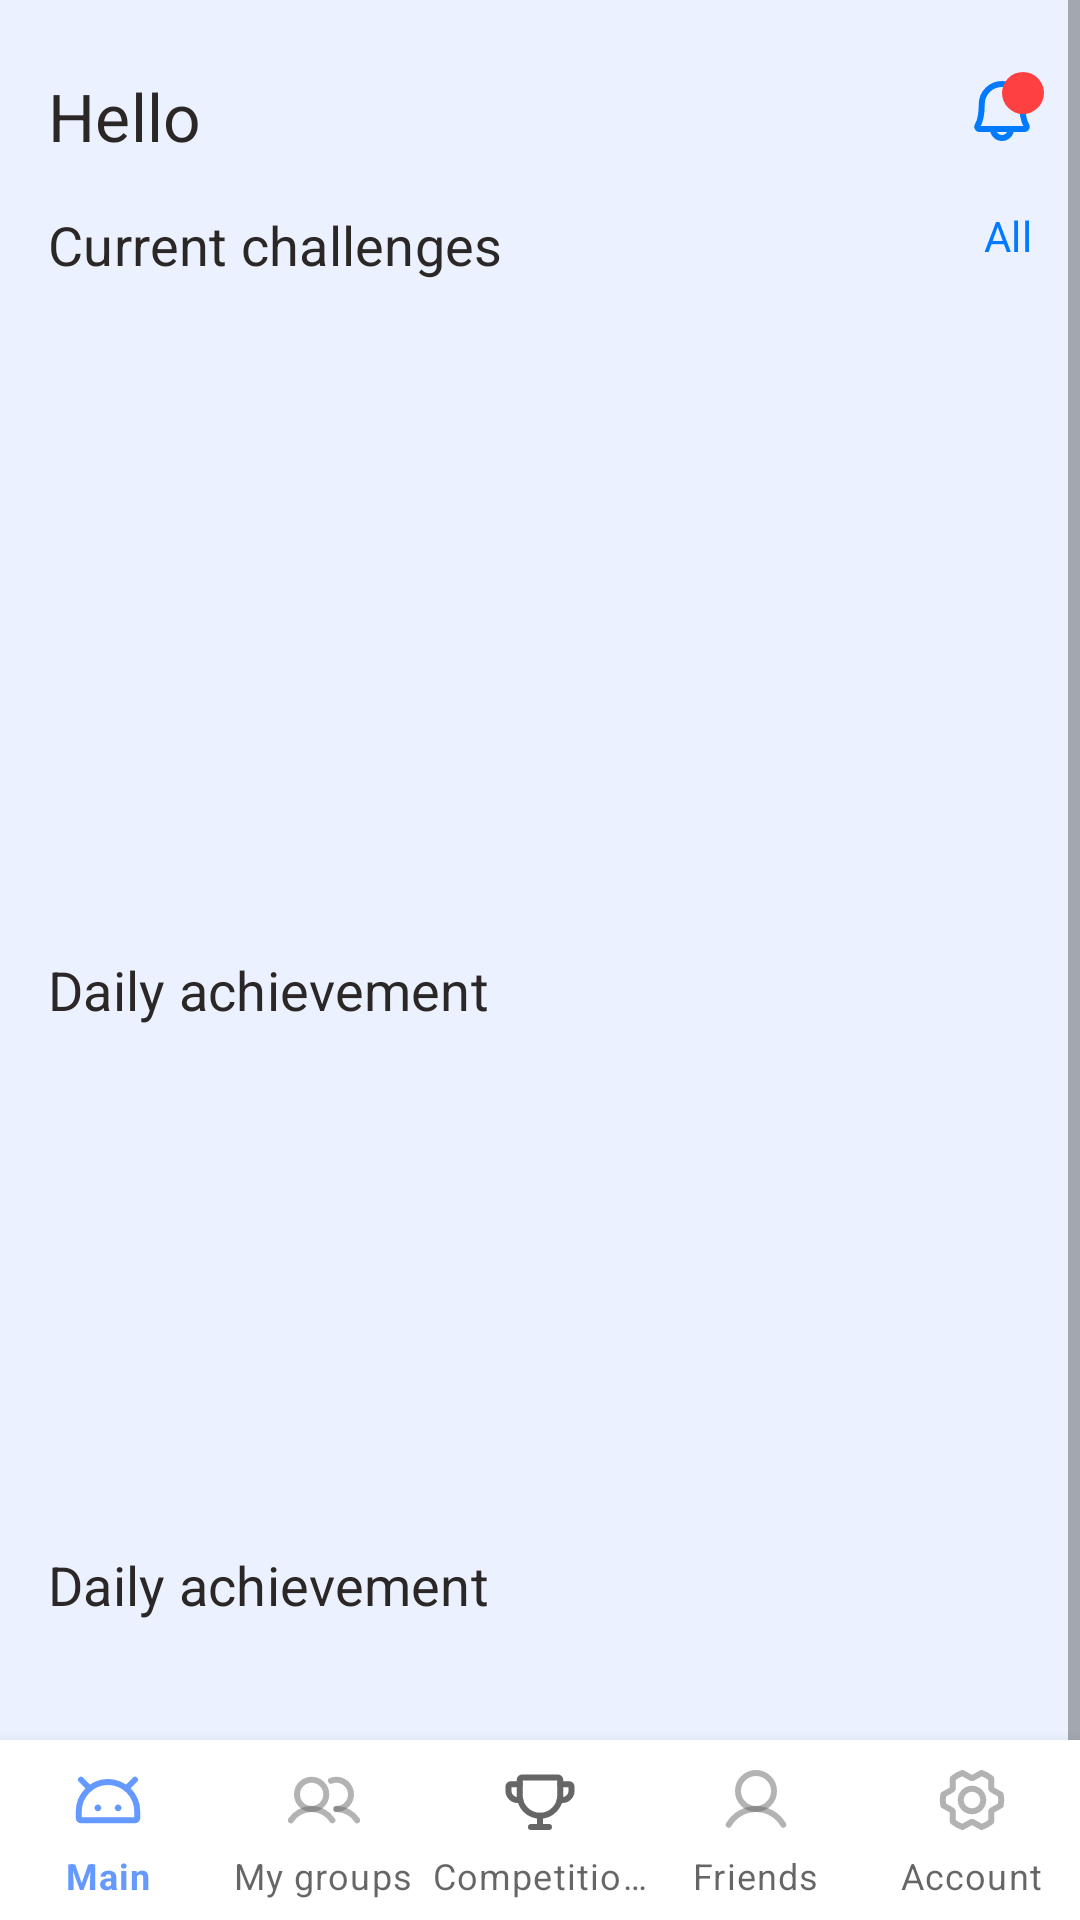

The Android layout XML behind this screen, and the referenced resources:
<!-- AndroidManifest.xml: application theme Theme.GraduationProject -->
<!-- res/layout/activity_home.xml -->
<?xml version="1.0" encoding="utf-8"?>
<RelativeLayout xmlns:android="http://schemas.android.com/apk/res/android"
    xmlns:app="http://schemas.android.com/apk/res-auto"
    xmlns:tools="http://schemas.android.com/tools"
    android:id="@+id/rootContainer"
    android:layout_width="match_parent"
    android:layout_height="match_parent">

    <ScrollView
        android:id="@+id/scrollViewContainer"
        android:layout_width="match_parent"
        android:layout_height="match_parent"
        android:layout_alignParentTop="true">

        <LinearLayout
            android:id="@+id/homeContainer"
            android:layout_width="match_parent"
            android:layout_height="wrap_content"
            android:orientation="vertical">

            <RelativeLayout
                android:id="@+id/welcomeContainer"
                android:layout_width="match_parent"
                android:layout_height="wrap_content"
                android:layout_marginStart="16dp"
                android:layout_marginTop="24dp">

                <TextView
                    android:id="@+id/helloView"
                    style="@style/welcome_text"
                    android:layout_width="wrap_content"
                    android:layout_height="wrap_content"
                    android:text="@string/home_hello_title" />

                <TextView
                    android:id="@+id/userNicNameView"
                    style="@style/welcome_text"
                    android:layout_width="wrap_content"
                    android:layout_height="wrap_content"
                    android:layout_marginStart="5dp"
                    android:layout_toEndOf="@id/helloView"
                    tools:text="Pandochka!" />

                <ImageView
                    android:id="@+id/notificationView"
                    android:layout_width="wrap_content"
                    android:layout_height="wrap_content"
                    android:layout_alignParentEnd="true"
                    android:layout_marginTop="3dp"
                    android:layout_marginEnd="16dp"
                    android:background="@drawable/ic_bell" />

                <TextView
                    android:id="@+id/notificationCountView"
                    style="@style/notification_count"
                    android:layout_width="wrap_content"
                    android:layout_height="wrap_content"
                    android:layout_alignParentEnd="true"
                    android:layout_marginEnd="12dp"
                    android:background="@drawable/bg_notification_count"
                    android:gravity="center"
                    tools:text="9+" />

                <TextView
                    android:id="@+id/currentChallengesView"
                    style="@style/challenges_name_home_page"
                    android:layout_width="wrap_content"
                    android:layout_height="wrap_content"
                    android:layout_below="@id/helloView"
                    android:layout_marginTop="16dp"
                    android:text="@string/home_current_challenges_title" />

                <TextView
                    android:id="@+id/showAllView"
                    style="@style/show_all_text"
                    android:layout_width="wrap_content"
                    android:layout_height="wrap_content"
                    android:layout_below="@id/notificationView"
                    android:layout_alignParentEnd="true"
                    android:layout_marginTop="22dp"
                    android:layout_marginEnd="16dp"
                    android:text="@string/home_show_all_action" />
            </RelativeLayout>

            <androidx.recyclerview.widget.RecyclerView
                android:id="@+id/challengeRecyclerView"
                android:layout_width="match_parent"
                android:layout_height="200dp"
                android:layout_marginTop="8dp"
                tools:listitem="@layout/challenge_card" />

            <TextView
                android:id="@+id/dailyAchievementView"
                style="@style/challenges_name_home_page"
                android:layout_width="wrap_content"
                android:layout_height="wrap_content"
                android:layout_marginStart="16dp"
                android:layout_marginTop="16dp"
                android:text="@string/home_daily_achievement_title" />

            <androidx.recyclerview.widget.RecyclerView
                android:id="@+id/dailyAchievementRecyclerView"
                android:layout_width="match_parent"
                android:layout_height="150dp"
                android:layout_marginTop="8dp"
                tools:listitem="@layout/daily_achievement_card" />

            <TextView
                android:id="@+id/weeklyChallengeView"
                style="@style/challenges_name_home_page"
                android:layout_width="wrap_content"
                android:layout_height="wrap_content"
                android:layout_marginStart="16dp"
                android:layout_marginTop="16dp"
                android:text="@string/home_daily_achievement_title" />

            <androidx.recyclerview.widget.RecyclerView
                android:id="@+id/weeklyChallengeRecyclerView"
                android:layout_width="match_parent"
                android:layout_height="150dp"
                android:layout_marginTop="8dp"
                tools:listitem="@layout/weekly_challenge_card" />
        </LinearLayout>
    </ScrollView>

    <com.google.android.material.bottomnavigation.BottomNavigationView
        android:id="@+id/bottomNavigationView"
        android:layout_width="wrap_content"
        android:layout_height="60dp"
        android:layout_alignParentBottom="true"
        app:labelVisibilityMode="labeled"
        app:menu="@menu/bottom_navigation_menu" />
</RelativeLayout>
<!-- res/layout/challenge_card.xml (included above) -->
<?xml version="1.0" encoding="utf-8"?>
<androidx.cardview.widget.CardView xmlns:android="http://schemas.android.com/apk/res/android"
    xmlns:app="http://schemas.android.com/apk/res-auto"
    android:id="@+id/rootContainer"
    android:layout_width="match_parent"
    android:layout_height="wrap_content"
    android:layout_marginBottom="12dp"
    android:layout_marginEnd="16dp"
    android:layout_marginStart="16dp"
    android:clickable="true"
    android:focusable="true"
    app:cardCornerRadius="16dp"
    app:cardElevation="6dp">

    <androidx.constraintlayout.widget.ConstraintLayout
        android:id="@+id/challengeViewContainer"
        android:padding="12dp"
        android:layout_width="match_parent"
        android:layout_height="match_parent">

        <TextView
            android:id="@+id/timeView"
            style="@style/time_count"
            android:layout_width="wrap_content"
            android:layout_height="wrap_content"
            android:layout_marginTop="2dp"
            android:text="21:07:24"
            app:layout_constraintEnd_toEndOf="parent"
            app:layout_constraintTop_toTopOf="parent" />

        <TextView
            android:id="@+id/challengeView"
            style="@style/challenges_name"
            android:layout_width="wrap_content"
            android:layout_height="wrap_content"
            android:text="@string/challenge"
            app:layout_constraintStart_toStartOf="parent"
            app:layout_constraintTop_toTopOf="parent" />

        <TextView
            android:id="@+id/challengeNameView"
            style="@style/challenges_name"
            android:layout_width="0dp"
            android:layout_height="wrap_content"
            android:layout_marginStart="5dp"
            android:ellipsize="end"
            android:maxLines="2"
            android:text="«Разрывной»"
            app:layout_constraintEnd_toStartOf="@id/timeView"
            app:layout_constraintStart_toEndOf="@+id/challengeView"
            app:layout_constraintTop_toTopOf="parent" />

        <TextView
            android:id="@+id/groupView"
            style="@style/group"
            android:layout_width="wrap_content"
            android:layout_height="wrap_content"
            android:text="@string/group"
            app:layout_constraintStart_toStartOf="@id/challengeView"
            app:layout_constraintTop_toBottomOf="@id/challengeView" />

        <TextView
            android:id="@+id/groupNameView"
            style="@style/group_name"
            android:layout_width="0dp"
            android:layout_height="wrap_content"
            android:layout_marginStart="5dp"
            android:ellipsize="end"
            android:maxLines="1"
            android:text="11A"
            app:layout_constraintEnd_toEndOf="parent"
            app:layout_constraintStart_toEndOf="@id/groupView"
            app:layout_constraintTop_toBottomOf="@id/challengeView" />

        <TextView
            android:id="@+id/progressView"
            style="@style/progress"
            android:layout_width="wrap_content"
            android:layout_height="wrap_content"
            android:text="@string/progress"
            app:layout_constraintStart_toStartOf="@id/groupView"
            app:layout_constraintTop_toBottomOf="@id/groupView" />

        <TextView
            android:id="@+id/progressCountView"
            style="@style/progress_count"
            android:layout_width="0dp"
            android:layout_height="wrap_content"
            android:layout_marginStart="5dp"
            android:text="12 из 20"
            app:layout_constraintEnd_toEndOf="parent"
            app:layout_constraintStart_toEndOf="@id/progressView"
            app:layout_constraintTop_toBottomOf="@id/groupView" />

        <ProgressBar
            android:id="@+id/progressBar"
            style="?android:attr/progressBarStyleHorizontal"
            android:layout_width="200dp"
            android:layout_height="8dp"
            android:layout_marginTop="4dp"
            android:progress="60"
            android:progressDrawable="@drawable/bg_progress_bar"
            app:layout_constraintStart_toStartOf="@id/progressView"
            app:layout_constraintTop_toBottomOf="@id/progressView"
            app:layout_constraintBottom_toBottomOf="parent" />

    </androidx.constraintlayout.widget.ConstraintLayout>
</androidx.cardview.widget.CardView>
<!-- res/layout/daily_achievement_card.xml (included above) -->
<?xml version="1.0" encoding="utf-8"?>
<androidx.cardview.widget.CardView xmlns:android="http://schemas.android.com/apk/res/android"
    xmlns:app="http://schemas.android.com/apk/res-auto"
    xmlns:tools="http://schemas.android.com/tools"
    android:id="@+id/rootContainer"
    android:layout_width="match_parent"
    android:layout_height="wrap_content"
    android:layout_marginStart="16dp"
    android:layout_marginEnd="16dp"
    android:layout_marginBottom="12dp"
    android:clickable="true"
    android:focusable="true"
    app:cardCornerRadius="16dp"
    app:cardElevation="6dp">

    <androidx.constraintlayout.widget.ConstraintLayout
        android:id="@+id/dailyAchievementViewContainer"
        android:layout_width="match_parent"
        android:layout_height="match_parent"
        android:paddingLeft="12dp"
        android:paddingTop="12dp">

        <TextView
            android:id="@+id/timeView"
            style="@style/time_count"
            android:layout_width="wrap_content"
            android:layout_height="wrap_content"
            android:layout_marginTop="2dp"
            android:layout_marginEnd="12dp"
            app:layout_constraintEnd_toEndOf="parent"
            app:layout_constraintTop_toTopOf="parent"
            tools:text="21:07:24" />

        <TextView
            android:id="@+id/dailyAchievementNameView"
            style="@style/challenges_name_title"
            android:layout_width="wrap_content"
            android:layout_height="wrap_content"
            app:layout_constraintStart_toStartOf="parent"
            app:layout_constraintTop_toTopOf="parent"
            tools:text="«Поверь в себя»" />

        <TextView
            android:id="@+id/descriptionView"
            style="@style/progress_count"
            android:layout_width="0dp"
            android:layout_height="wrap_content"
            android:layout_marginTop="4dp"
            android:ellipsize="end"
            android:maxLines="3"
            app:layout_constraintEnd_toStartOf="@id/iconView"
            app:layout_constraintStart_toStartOf="@id/dailyAchievementNameView"
            app:layout_constraintTop_toBottomOf="@id/dailyAchievementNameView"
            tools:text="В этом задании вам предстоит выйти на улицу и найти новое знакомство" />

        <Button
            android:id="@+id/participateAction"
            style="@style/button_action"
            android:layout_width="0dp"
            android:layout_height="32dp"
            android:layout_marginTop="16dp"
            android:layout_marginEnd="50dp"
            android:layout_marginBottom="12dp"
            android:background="@drawable/bg_participate_action"
            android:padding="0dp"
            android:text="@string/home_participate_action"
            app:layout_constraintBottom_toBottomOf="parent"
            app:layout_constraintEnd_toStartOf="@id/iconView"
            app:layout_constraintStart_toStartOf="@id/descriptionView" />

        <ImageView
            android:id="@+id/iconView"
            android:layout_width="wrap_content"
            android:layout_height="wrap_content"
            android:layout_marginTop="12dp"
            android:background= "@drawable/bg_daily_icon"
            tools:src="@drawable/ic_outside"
            app:layout_constraintBottom_toBottomOf="parent"
            app:layout_constraintEnd_toEndOf="parent"
            app:layout_constraintTop_toBottomOf="@id/timeView" />

    </androidx.constraintlayout.widget.ConstraintLayout>
</androidx.cardview.widget.CardView>
<!-- res/layout/weekly_challenge_card.xml (included above) -->
<?xml version="1.0" encoding="utf-8"?>
<androidx.cardview.widget.CardView xmlns:android="http://schemas.android.com/apk/res/android"
    xmlns:app="http://schemas.android.com/apk/res-auto"
    xmlns:tools="http://schemas.android.com/tools"
    android:id="@+id/rootContainer"
    android:layout_width="match_parent"
    android:layout_height="wrap_content"
    android:layout_marginStart="16dp"
    android:layout_marginEnd="16dp"
    android:layout_marginBottom="12dp"
    android:clickable="true"
    android:focusable="true"
    app:cardCornerRadius="16dp"
    app:cardElevation="6dp">

    <androidx.constraintlayout.widget.ConstraintLayout
        android:id="@+id/dailyAchievementViewContainer"
        android:layout_width="match_parent"
        android:layout_height="match_parent"
        android:paddingLeft="12dp"
        android:paddingTop="12dp">

        <TextView
            android:id="@+id/timeView"
            style="@style/time_count"
            android:layout_width="wrap_content"
            android:layout_height="wrap_content"
            android:layout_marginTop="2dp"
            android:layout_marginEnd="12dp"
            app:layout_constraintEnd_toEndOf="parent"
            app:layout_constraintTop_toTopOf="parent"
            tools:text="21:07:24" />

        <TextView
            android:id="@+id/dailyAchievementNameView"
            style="@style/challenges_name_home_page"
            android:layout_width="wrap_content"
            android:layout_height="wrap_content"
            app:layout_constraintStart_toStartOf="parent"
            app:layout_constraintTop_toTopOf="parent"
            tools:text="«Эколог»" />

        <TextView
            android:id="@+id/descriptionView"
            style="@style/progress_count"
            android:layout_width="0dp"
            android:layout_height="wrap_content"
            android:layout_marginTop="4dp"
            android:ellipsize="end"
            android:maxLines="3"
            app:layout_constraintEnd_toStartOf="@id/iconView"
            app:layout_constraintStart_toStartOf="@id/dailyAchievementNameView"
            app:layout_constraintTop_toBottomOf="@id/dailyAchievementNameView"
            tools:text="Получите несколько заданий на очищение нашей планеты от мусора" />

        <Button
            android:id="@+id/participateAction"
            style="@style/button_action"
            android:layout_width="0dp"
            android:layout_height="32dp"
            android:layout_marginTop="16dp"
            android:layout_marginEnd="50dp"
            android:layout_marginBottom="12dp"
            android:background="@drawable/bg_participate_action"
            android:padding="0dp"
            android:text="@string/home_participate_action"
            app:layout_constraintBottom_toBottomOf="parent"
            app:layout_constraintEnd_toStartOf="@id/iconView"
            app:layout_constraintStart_toStartOf="@id/descriptionView" />

        <ImageView
            android:id="@+id/iconView"
            android:layout_width="wrap_content"
            android:layout_height="wrap_content"
            android:layout_marginTop="12dp"
            android:background="@drawable/ic_grass"
            app:layout_constraintBottom_toBottomOf="parent"
            app:layout_constraintEnd_toEndOf="parent"
            app:layout_constraintTop_toBottomOf="@id/timeView" />
    </androidx.constraintlayout.widget.ConstraintLayout>
</androidx.cardview.widget.CardView>
<!-- resources referenced by this layout -->
<resources>
  <!-- drawable bg_daily_icon (drawable) -->
  <?xml version="1.0" encoding="utf-8"?>
  <vector xmlns:android="http://schemas.android.com/apk/res/android"
      android:width="122dp"
      android:height="97dp"
      android:viewportWidth="122"
      android:viewportHeight="97">
  
      <group>
          <clip-path
              android:pathData="M0,0h122v97h-122z"/>
          <path
              android:pathData="M99.5,99.5m-99.5,0a99.5,99.5 0,1 1,199 0a99.5,99.5 0,1 1,-199 0" />
      </group>
  </vector>
  <!-- drawable bg_notification_count (drawable) -->
  <?xml version="1.0" encoding="utf-8"?>
  <shape xmlns:android="http://schemas.android.com/apk/res/android"
      android:shape="oval">
      <size android:width="14dp"
          android:height="14dp"/>
      <solid android:color="@color/notification_red_color" />
  </shape>
  <!-- drawable bg_participate_action (drawable) -->
  <?xml version="1.0" encoding="utf-8"?>
  <ripple xmlns:android="http://schemas.android.com/apk/res/android"
      android:color="@color/color_primary">
      <item>
          <shape android:shape="rectangle">
              <corners android:radius="12dp" />
              <size android:height="32dp" />
              <solid android:color="@color/color_primary"/>
          </shape>
      </item>
      <item android:drawable="?android:attr/selectableItemBackground" />
  </ripple>
  <string name="home_current_challenges_title">Current challenges</string>
  <string name="home_daily_achievement_title">Daily achievement</string>
  <string name="home_hello_title">Hello </string>
  <string name="home_participate_action">Participate</string>
  <string name="home_show_all_action">All</string>
  <style name="button_action">
          <item name="fontFamily">@font/gilroy_semibold</item>
          <item name="textAllCaps">false</item>
      </style>
  <style name="challenges_name" parent="button_action">
          <item name="android:textSize">16sp</item>
      </style>
  <style name="challenges_name_home_page">
          <item name="android:textSize">18sp</item>
      </style>
  <style name="group" parent="time_count">
          <item name="android:textColor">@color/grey_darken_text_color</item>
      </style>
  <style name="notification_count">
          <item name="android:textSize">10sp</item>
          <item name="android:textColor">@color/white</item>
      </style>
  <style name="progress">
          <item name="android:textColor">@color/grey_light_text_color</item>
      </style>
  <style name="progress_count" parent="default_semibold_text_style">
          <item name="android:textColor">@color/grey_text_color</item>
      </style>
  <style name="show_all_text" parent="sign_up">
          <item name="android:textSize">14sp</item>
      </style>
  <style name="time_count">
          <item name="android:textColor">@color/grey_text_color</item>
      </style>
  <style name="welcome_text">
          <item name="fontFamily">@font/gilroy_semibold</item>
          <item name="android:textSize">22sp</item>
      </style>
  <color name="notification_red_color">#FF4040</color>
  <color name="color_primary">#6499FF</color>
  <color name="progress_bar_color">#F0F0F0</color>
  <color name="grey_darken_text_color">#565252</color>
  <color name="white">#FFFFFFFF</color>
  <color name="grey_light_text_color">#AAA9A9</color>
  <style name="default_semibold_text_style">
          <item name="fontFamily">@font/gilroy_semibold</item>
      </style>
  <color name="grey_text_color">#802C2727</color>
  <style name="sign_up">
          <item name="android:textColor">@color/blue_text_color</item>
          <item name="fontFamily">@font/gilroy_semibold</item>
      </style>
  <color name="teal_200">#FF03DAC5</color>
  <color name="teal_700">#FF018786</color>
  <color name="black">#FF000000</color>
  <color name="black_text_color">#2C2727</color>
  <color name="primary_background_color">#EBF1FE</color>
  <color name="blue_text_color">#007AFF</color>
</resources>
